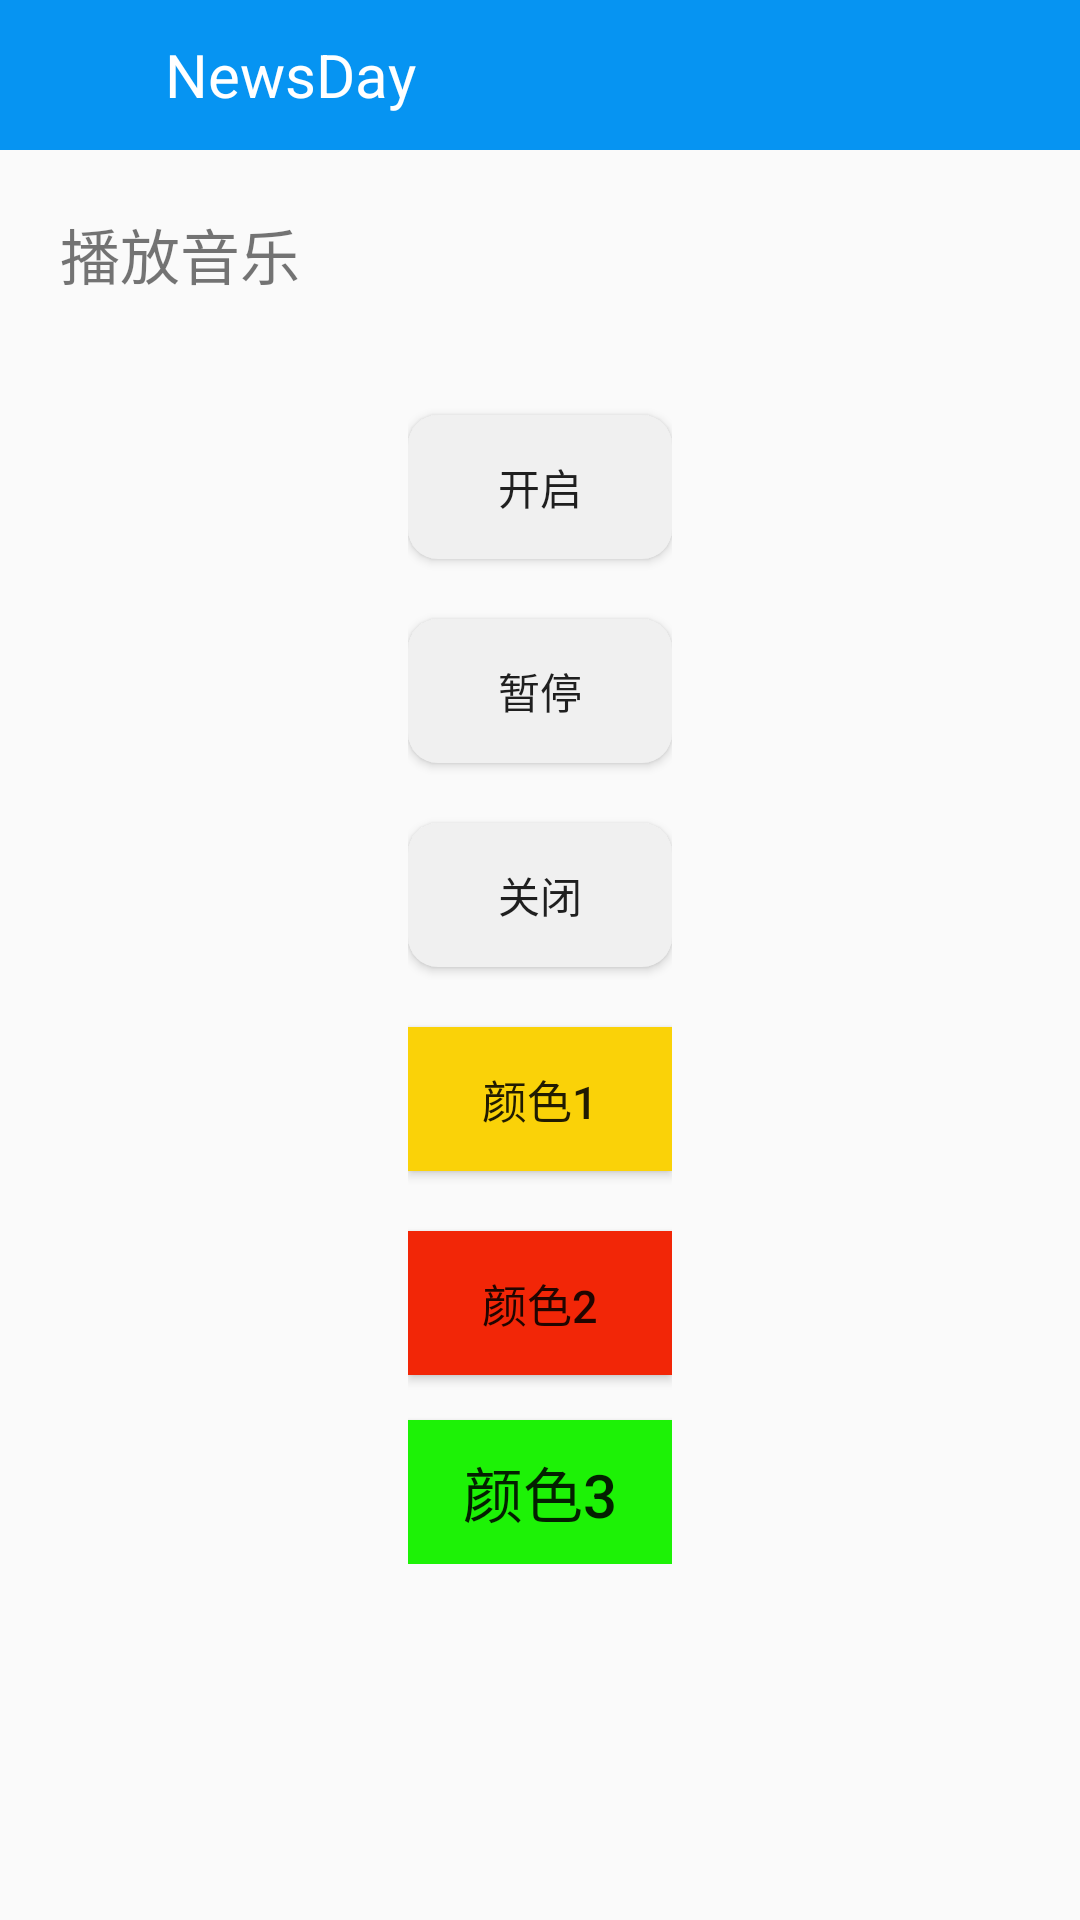

This screen was rendered from an Android layout file. Write that file and the resources it references.
<!-- AndroidManifest.xml: application theme AppTheme -->
<!-- res/layout/set.xml -->
<?xml version="1.0" encoding="utf-8"?>
<RelativeLayout xmlns:android="http://schemas.android.com/apk/res/android"
    android:layout_width="match_parent" android:layout_height="match_parent">
    <include android:id="@+id/set_top"
        layout="@layout/top"></include>
    <TextView
        android:id="@+id/set_tv"
        android:text="播放音乐"
        android:layout_below="@id/set_top"
        android:layout_marginTop="20dp"
        android:layout_marginLeft="20dp"
        android:textSize="20dp"
        android:layout_width="wrap_content"
        android:layout_height="wrap_content" />

<RelativeLayout
    android:layout_centerInParent="true"
    android:layout_width="wrap_content"
    android:layout_height="wrap_content">
    <Button
        android:id="@+id/setting_btn4_start"
        android:layout_width="wrap_content"
        android:layout_height="wrap_content"
        android:layout_centerHorizontal="true"
        android:layout_marginTop="20dp"
        android:background="@drawable/button_bg"
        android:text="开启" />

    <Button
        android:id="@+id/setting_btn5_remuse"
        android:layout_width="wrap_content"
        android:layout_height="wrap_content"
        android:layout_below="@id/setting_btn4_start"
        android:layout_centerHorizontal="true"
        android:layout_marginTop="20dp"
        android:background="@drawable/button_bg"
        android:text="暂停" />

    <Button
        android:id="@+id/setting_btn6_end"
        android:layout_width="wrap_content"
        android:layout_height="wrap_content"
        android:layout_below="@id/setting_btn5_remuse"
        android:layout_centerHorizontal="true"
        android:layout_marginTop="20dp"
        android:background="@drawable/button_bg"
        android:text="关闭" />

    <Button
        android:layout_below="@id/setting_btn6_end"
        android:id="@+id/set_purple"
        android:background="@color/settingcolor3"
        android:text="颜色1"
        android:textSize="15dp"
        android:layout_marginTop="20dp"
        android:layout_width="wrap_content"
        android:layout_height="wrap_content" />
    <Button
        android:id="@+id/set_gold"
        android:layout_marginTop="20dp"
        android:background="@color/settingcolor2"
        android:layout_below="@id/set_purple"
        android:text="颜色2"
        android:textSize="15dp"
        android:layout_width="wrap_content"
        android:layout_height="wrap_content" />
    <Button
        android:id="@+id/set_green"
        android:background="@color/settingcolor1"
        android:layout_marginTop="15dp"
        android:layout_below="@id/set_gold"
        android:text="颜色3"
        android:textSize="20dp"
        android:layout_width="wrap_content"
        android:layout_height="wrap_content" />
</RelativeLayout>
</RelativeLayout>
<!-- res/layout/top.xml (included above) -->
<?xml version="1.0" encoding="utf-8"?>
<RelativeLayout xmlns:android="http://schemas.android.com/apk/res/android"
    android:id="@+id/top_rl"
    android:layout_width="match_parent" android:layout_height="50dp"
    android:background="@color/colorPrimaryDark"

    >

        <ImageView
            android:id="@+id/add_nws_back"
            android:src="@mipmap/abc_ic_ab_back_mtrl_am_alpha"
            android:layout_centerVertical="true"
            android:layout_width="40dp"
            android:layout_height="40dp" />
        <TextView
            android:layout_width="wrap_content"
            android:layout_height="wrap_content"
            android:layout_centerVertical="true"
            android:layout_toRightOf="@id/add_nws_back"
            android:layout_marginLeft="15dp"
            android:text="NewsDay"
            android:textColor="@color/colorWhite"
            android:textSize="20dp"
            />
</RelativeLayout>
<!-- resources referenced by this layout -->
<resources>
  <color name="colorPrimaryDark">#0694f2</color>
  <color name="colorWhite">#ffffff</color>
  <color name="settingcolor1">#1df206</color>
  <color name="settingcolor2">#f22607</color>
  <color name="settingcolor3">#fad208</color>
  <!-- drawable button_bg (drawable) -->
  <?xml version="1.0" encoding="utf-8"?>
  <layer-list xmlns:android="http://schemas.android.com/apk/res/android">
      <item android:id="@android:id/background">
          <shape>
              <corners android:radius="10dp"></corners>
              <solid android:color="#f0f0f0"></solid>
          </shape>
      </item>
  </layer-list>
  <style name="AppTheme" parent="Theme.AppCompat.Light.NoActionBar">
          
          <item name="colorPrimary">@color/colorPrimary</item>
          <item name="colorPrimaryDark">@color/colorPrimaryDark</item>
          <item name="colorAccent">@color/colorAccent</item>
      </style>
  <color name="colorPrimary">#3F51B5</color>
  <color name="colorAccent">#FF4081</color>
</resources>
